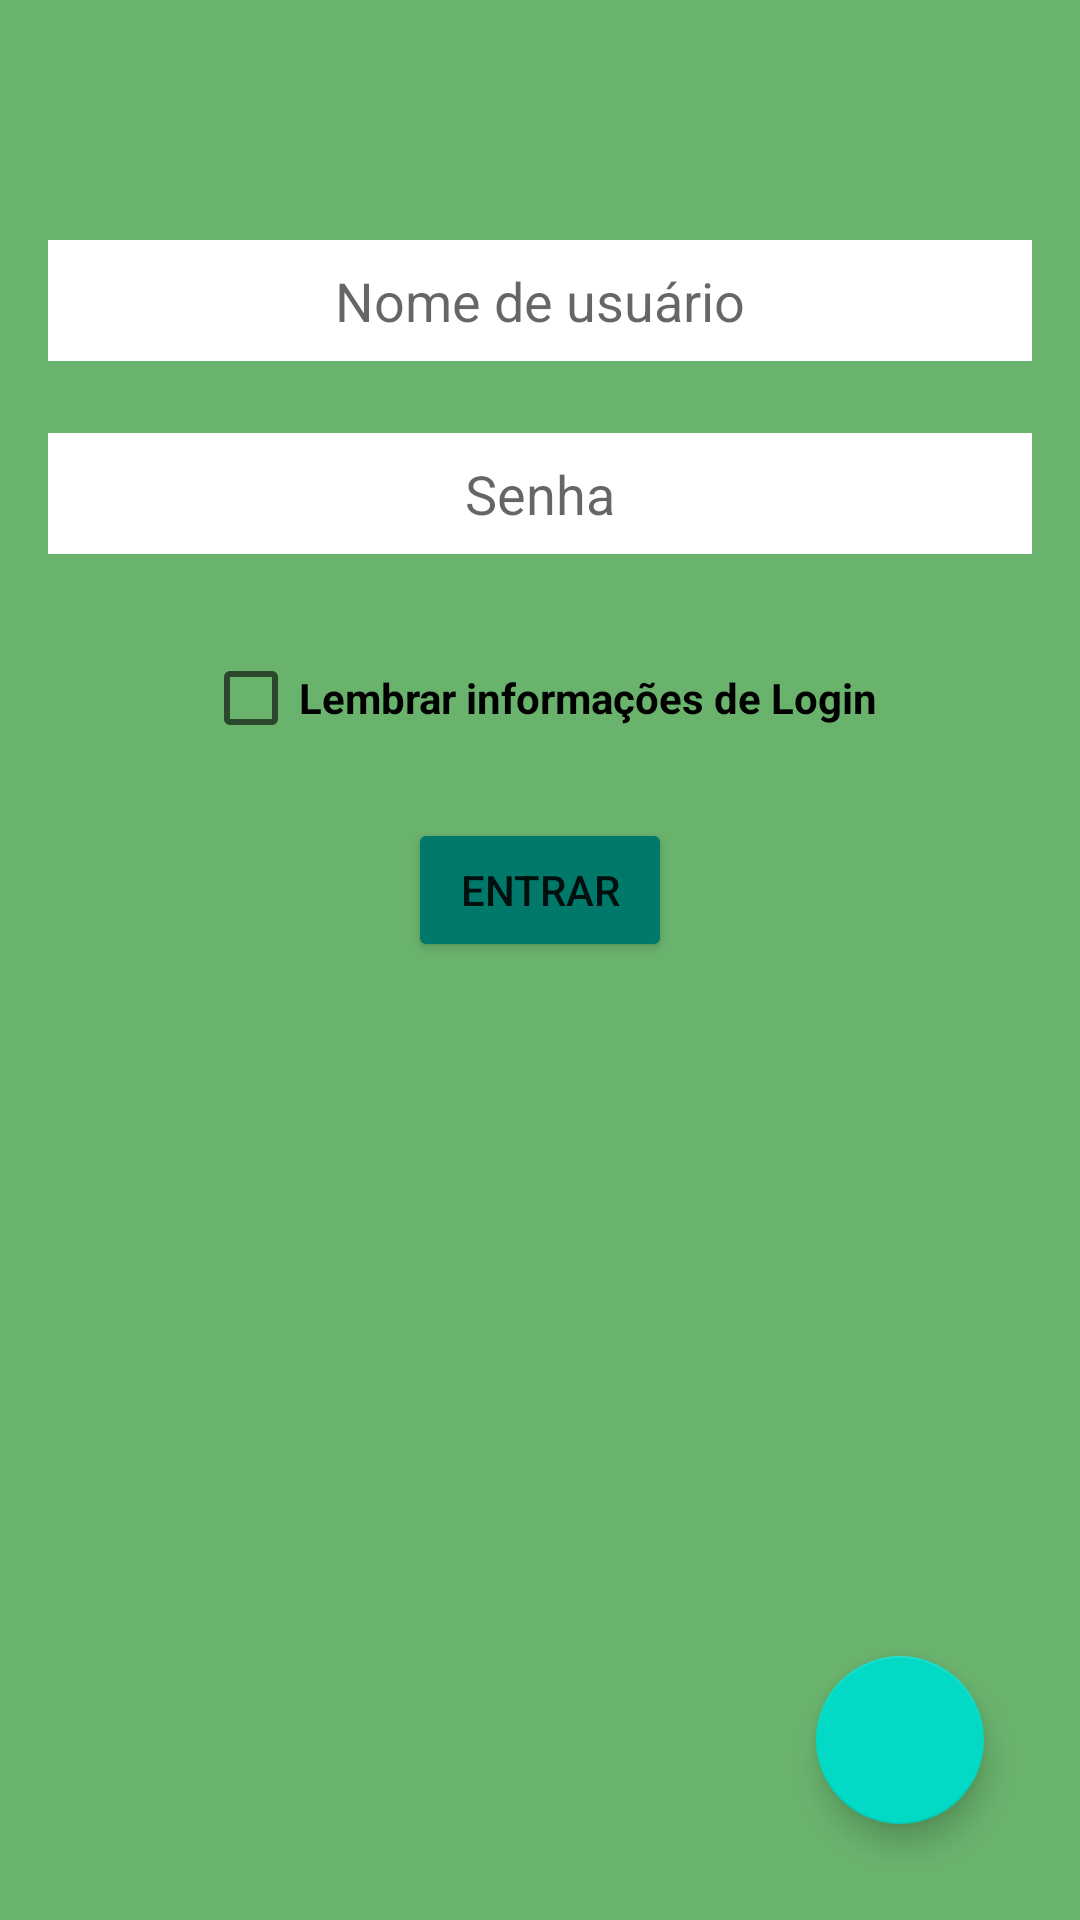

Here is an Android app screen rendered from its layout file. Give the layout XML and the strings, colors and styles it references.
<!-- AndroidManifest.xml: application theme Theme.App11_Login -->
<!-- res/layout/activity_main.xml -->
<?xml version="1.0" encoding="utf-8"?>
<androidx.constraintlayout.widget.ConstraintLayout xmlns:android="http://schemas.android.com/apk/res/android"
    xmlns:app="http://schemas.android.com/apk/res-auto"
    xmlns:tools="http://schemas.android.com/tools"
    android:layout_width="match_parent"
    android:layout_height="match_parent"
    android:id="@+id/main_layout"
    android:background="@color/background"
    android:padding="16dp"
    tools:context=".View.MainActivity">
    
    <Button
        android:layout_width="wrap_content"
        android:layout_height="wrap_content"
        android:id="@+id/button_login"
        android:layout_marginTop="64dp"
        android:text="@string/entrar"
        android:backgroundTint="@color/button"
        app:layout_constraintStart_toStartOf="@id/editText_username"
        app:layout_constraintEnd_toEndOf="@id/editText_username"
        app:layout_constraintTop_toTopOf="@id/check_remember_login"/>

    <CheckBox
        android:layout_width="wrap_content"
        android:layout_height="wrap_content"
        android:id="@+id/check_remember_login"
        android:layout_marginTop="24dp"
        android:text="@string/lembrar_informa_es_de_login"
        android:textColor="@color/black"
        android:textStyle="bold"
        app:layout_constraintStart_toStartOf="@id/editText_username"
        app:layout_constraintEnd_toEndOf="@id/editText_username"
        app:layout_constraintTop_toBottomOf="@id/editText_password"/>

    <EditText
        android:layout_width="0dp"
        android:layout_height="wrap_content"
        android:id="@+id/editText_username"
        app:layout_constraintStart_toStartOf="parent"
        app:layout_constraintEnd_toEndOf="parent"
        app:layout_constraintTop_toTopOf="parent"
        android:layout_marginTop="64dp"
        android:hint="@string/nome_de_usuario"
        android:textColor="@color/black"
        android:background="@color/white"
        android:textAlignment="center"
        android:padding="8dp"
        android:inputType="text"/>

    <EditText
        android:layout_width="0dp"
        android:layout_height="wrap_content"
        android:id="@+id/editText_password"
        android:layout_marginTop="24dp"
        android:hint="@string/senha"
        android:textColor="@color/black"
        android:background="@color/white"
        android:textAlignment="center"
        android:padding="8dp"
        android:inputType="numberPassword"
        app:layout_constraintStart_toStartOf="@id/editText_username"
        app:layout_constraintEnd_toEndOf="@id/editText_username"
        app:layout_constraintTop_toBottomOf="@id/editText_username"/>

    <com.google.android.material.floatingactionbutton.FloatingActionButton
        android:layout_width="wrap_content"
        android:layout_height="wrap_content"
        android:id="@+id/btn_add_user"
        android:layout_margin="16dp"
        android:src="@drawable/person_add"
        app:layout_constraintBottom_toBottomOf="parent"
        app:layout_constraintEnd_toEndOf="parent"/>

</androidx.constraintlayout.widget.ConstraintLayout>
<!-- resources referenced by this layout -->
<resources>
  <color name="background">#ff6ab36d</color>
  <color name="black">#FF000000</color>
  <color name="button">#ff00796b</color>
  <color name="white">#FFFFFFFF</color>
  <string name="entrar">Entrar</string>
  <string name="lembrar_informa_es_de_login">Lembrar informações de Login</string>
  <string name="nome_de_usuario">Nome de usuário</string>
  <string name="senha">Senha</string>
  <style name="Theme.App11_Login" parent="Theme.MaterialComponents.DayNight.DarkActionBar">
          
          <item name="colorPrimary">@color/purple_500</item>
          <item name="colorPrimaryVariant">@color/purple_700</item>
          <item name="colorOnPrimary">@color/white</item>
          
          <item name="colorSecondary">@color/teal_200</item>
          <item name="colorSecondaryVariant">@color/teal_700</item>
          <item name="colorOnSecondary">@color/black</item>
          
          <item name="android:statusBarColor">?attr/colorPrimaryVariant</item>
          
      </style>
  <color name="purple_500">#FF6200EE</color>
  <color name="purple_700">#FF3700B3</color>
  <color name="teal_200">#FF03DAC5</color>
  <color name="teal_700">#FF018786</color>
</resources>
